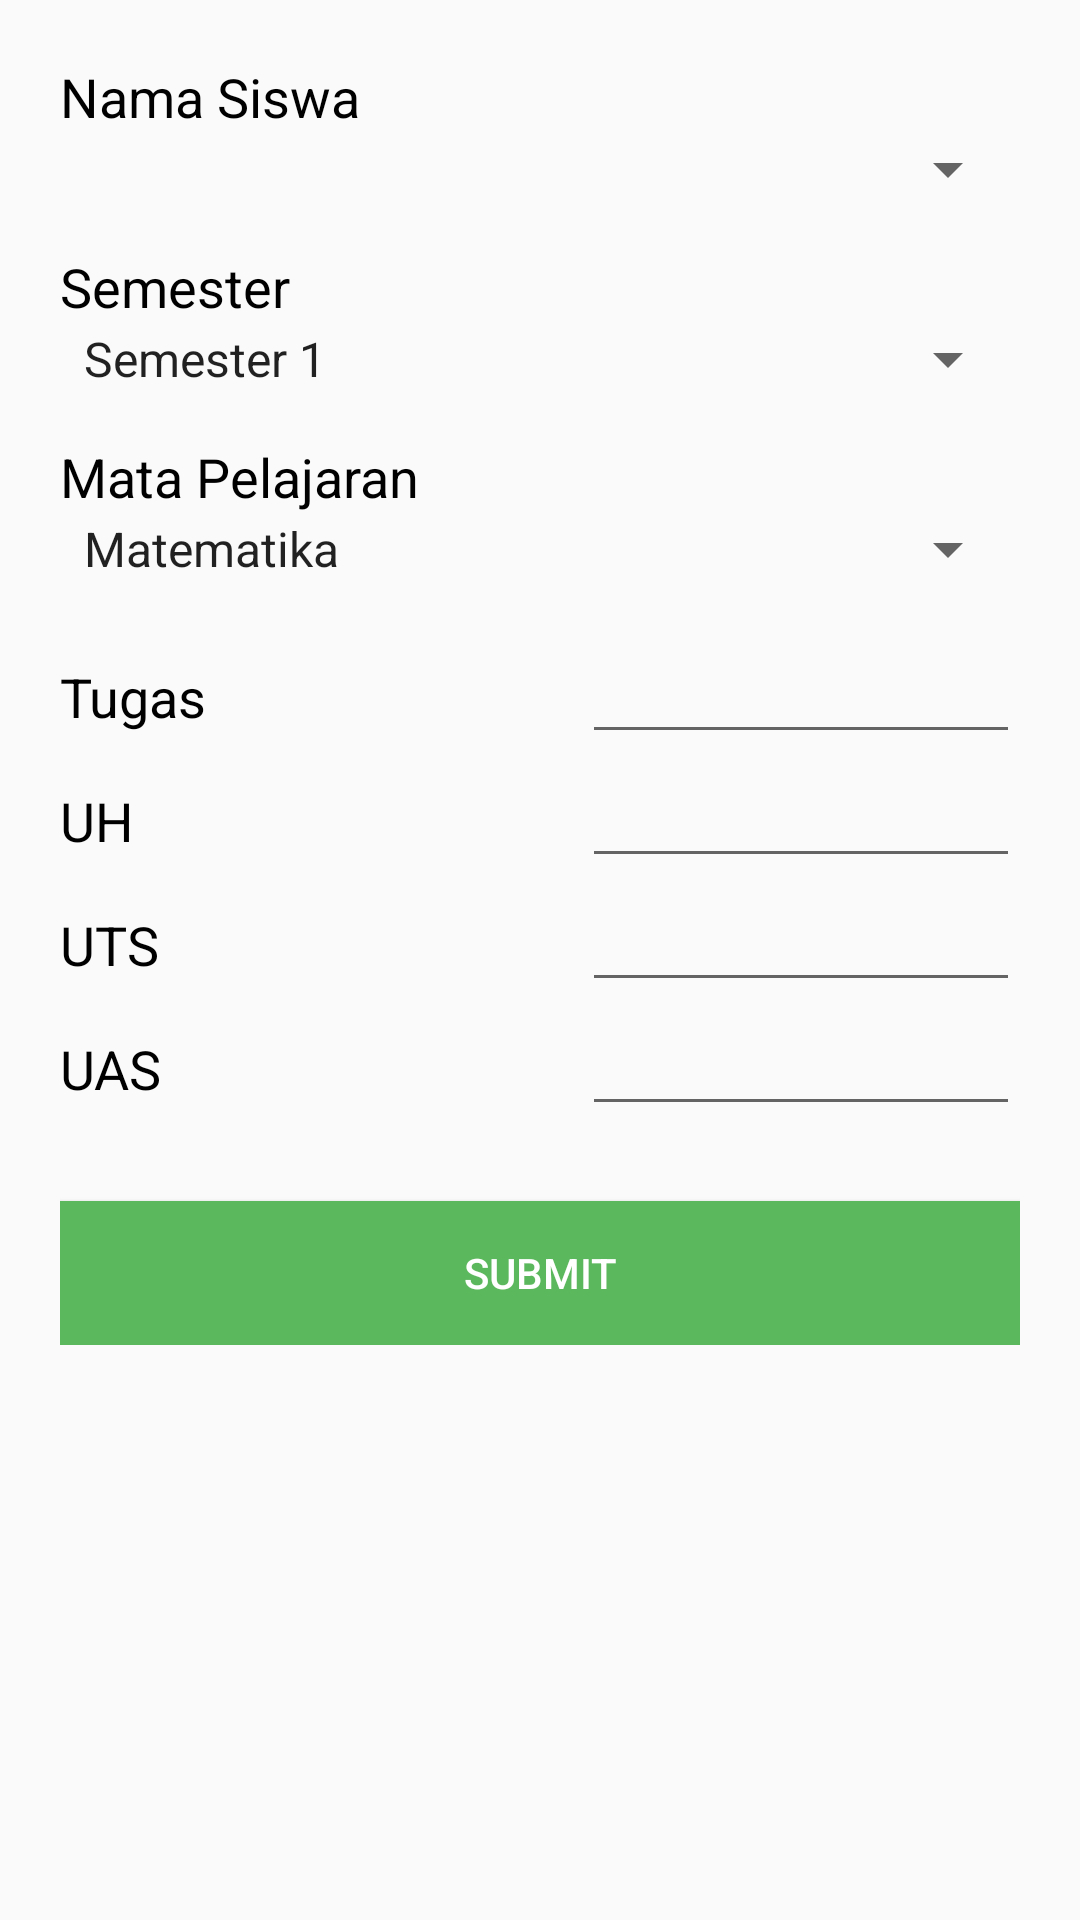

Reconstruct the res/layout file that produces this screen, plus the resources it refers to.
<!-- AndroidManifest.xml: application theme AppTheme -->
<!-- res/layout/fragment_input_nilai.xml -->
<?xml version="1.0" encoding="utf-8"?>
<LinearLayout xmlns:android="http://schemas.android.com/apk/res/android"
    android:orientation="vertical" android:layout_width="match_parent"
    android:layout_height="match_parent"
    android:padding="20dp"
    >

    <ScrollView
        android:layout_width="match_parent"
        android:layout_height="match_parent">
        <LinearLayout
            android:orientation="vertical"
            android:layout_width="match_parent"
            android:layout_height="match_parent">
            <TextView
                android:text="Nama Siswa"
                android:textColor="@android:color/black"
                android:textAppearance="@style/Base.TextAppearance.AppCompat.Medium"
                android:layout_width="wrap_content"
                android:layout_height="wrap_content" />

            <Spinner
                android:id="@+id/daftar_siswa"
                android:layout_width="match_parent"
                android:layout_height="wrap_content"></Spinner>

            <TextView
                android:layout_marginTop="15dp"
                android:text="Semester"
                android:textColor="@android:color/black"
                android:textAppearance="@style/Base.TextAppearance.AppCompat.Medium"
                android:layout_width="wrap_content"
                android:layout_height="wrap_content" />

            <Spinner
                android:id="@+id/semester"
                android:layout_width="match_parent"
                android:entries="@array/semester"
                android:layout_height="wrap_content"></Spinner>

            <TextView
                android:layout_marginTop="15dp"
                android:text="Mata Pelajaran"
                android:textColor="@android:color/black"
                android:textAppearance="@style/Base.TextAppearance.AppCompat.Medium"
                android:layout_width="wrap_content"
                android:layout_height="wrap_content" />

            <Spinner
                android:id="@+id/pelajaran"
                android:entries="@array/mata_pelajaran"
                android:layout_width="match_parent"
                android:layout_height="wrap_content"></Spinner>

            <TableLayout
                android:layout_marginTop="15dp"
                android:layout_width="match_parent"
                android:layout_height="wrap_content">
                <TableRow
                    android:orientation="horizontal"
                    >
                    <TextView
                        android:textAppearance="@style/Base.TextAppearance.AppCompat.Medium"
                        android:textColor="@android:color/black"
                        android:text="Tugas"
                        android:layout_weight="1"
                        />
                    <EditText
                        android:id="@+id/nilai_tugas"
                        android:layout_weight="1"
                        android:inputType="number"
                        />
                </TableRow>
                <TableRow
                    android:orientation="horizontal"
                    >
                    <TextView
                        android:textAppearance="@style/Base.TextAppearance.AppCompat.Medium"
                        android:textColor="@android:color/black"
                        android:text="UH"
                        android:layout_weight="1"
                        />
                    <EditText
                        android:id="@+id/nilai_uh"
                        android:layout_weight="1"
                        android:inputType="number"
                        />
                </TableRow>
                <TableRow
                    android:orientation="horizontal"
                    >
                    <TextView
                        android:textAppearance="@style/Base.TextAppearance.AppCompat.Medium"
                        android:textColor="@android:color/black"
                        android:text="UTS"
                        android:layout_weight="1"
                        />
                    <EditText
                        android:id="@+id/nilai_uts"
                        android:layout_weight="1"
                        android:inputType="number"
                        />
                </TableRow>
                <TableRow
                    android:orientation="horizontal"
                    >
                    <TextView
                        android:textAppearance="@style/Base.TextAppearance.AppCompat.Medium"
                        android:textColor="@android:color/black"
                        android:text="UAS"
                        android:layout_weight="1"
                        />
                    <EditText
                        android:id="@+id/nilai_uas"
                        android:layout_weight="1"
                        android:inputType="number"
                        />
                </TableRow>
            </TableLayout>
            <Button
                android:textColor="@color/white"
                android:background="@color/success"
                android:id="@+id/submit_nilai"
                android:layout_marginTop="25dp"
                android:text="Submit"
                android:layout_width="match_parent"
                android:layout_height="wrap_content" />
        </LinearLayout>
    </ScrollView>


</LinearLayout>
<!-- resources referenced by this layout -->
<resources>
  <array name="mata_pelajaran">
          <item>Matematika</item>
          <item>Biologi</item>
          <item>Kimia</item>
          <item>Fisika</item>
          <item>Bahasa Indonesia</item>
          <item>Bahasa Inggris</item>
          <item>Pendidikan Kewarganegaraan</item>
          <item>Sejarah Indonesia</item>
          <item>Fiqih</item>
          <item>Aswaja</item>
          <item>Aqidah Akhlak</item>
          <item>Al-Quran Hadits</item>
      </array>
  <array name="semester">
          <item>Semester 1</item>
          <item>Semester 2</item>
          <item>Semester 3</item>
          <item>Semester 4</item>
          <item>Semester 5</item>
          <item>Semester 6</item>
      </array>
  <color name="success">#5cb85c</color>
  <color name="white">#fff</color>
  <style name="AppTheme" parent="Theme.AppCompat.Light.NoActionBar">
          
          <item name="colorPrimary">@color/colorPrimary</item>
          <item name="colorPrimaryDark">@color/colorPrimaryDark</item>
          <item name="colorAccent">@color/success</item>
          <item name="android:windowTranslucentStatus">true</item>
          <item name="android:windowTranslucentNavigation">true</item>
      </style>
  <color name="colorPrimary">#3F51B5</color>
  <color name="colorPrimaryDark">#303F9F</color>
</resources>
